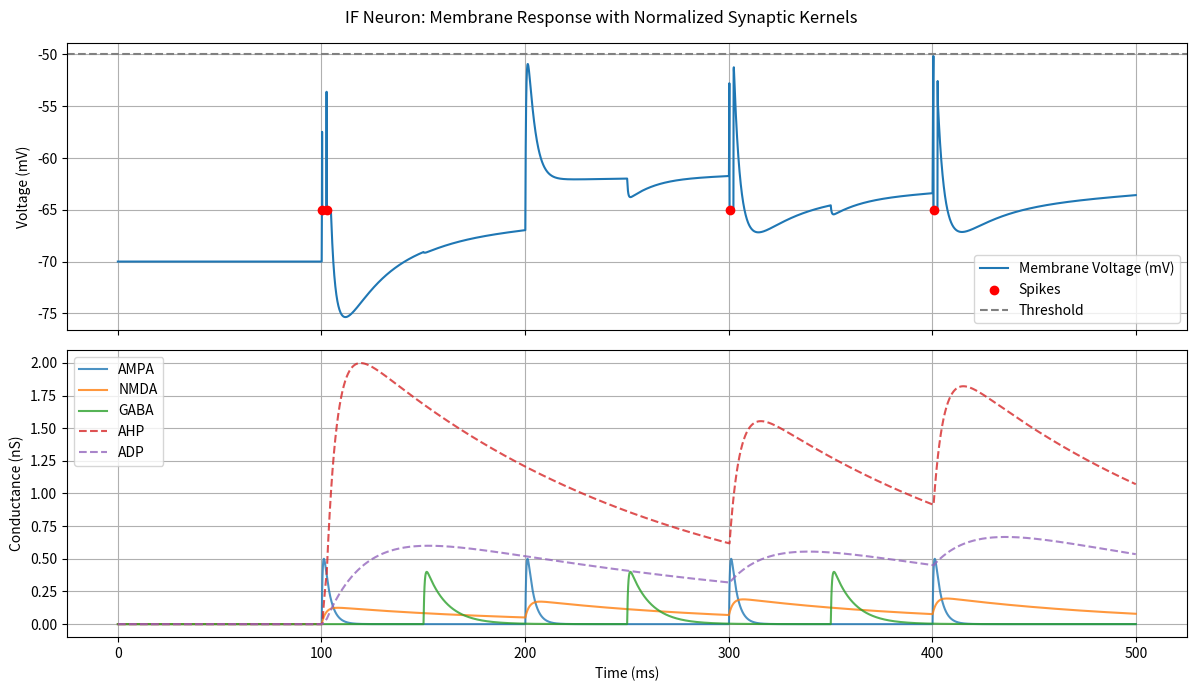

Reproduce this figure in Python.
import numpy as np
import matplotlib.pyplot as plt

# Simulation parameters
dt = 0.1  # ms
T = 500  # total simulation time in ms
time = np.arange(0, T, dt)
n_steps = len(time)

# Neuron parameters
V_rest = -70  # mV
V_th = -50    # spike threshold mV
V_reset = -65  # mV after spike
tau_m = 20     # ms
R_m = 100  # MΩ
refractory_period = 2  # ms
refractory_steps = int(refractory_period / dt)

# Reversal potentials (mV)
E_AMPA = 0
E_NMDA = 0
E_GABA = -70
E_AHP = -90
E_ADP = -20

# Synaptic parameters
tau_rise_AMPA, tau_decay_AMPA = 0.5, 3
tau_rise_NMDA, tau_decay_NMDA = 2, 100
tau_rise_GABA, tau_decay_GABA = 0.5, 10

tau_rise_AHP, tau_decay_AHP = 5, 150 # was 10, 150
tau_rise_ADP, tau_decay_ADP = 20, 200

# Synaptic event times (ms)
syn_times_AMPA = [100, 200, 300, 400]
syn_times_NMDA = [100, 200, 300, 400]
syn_times_GABA = [150, 250, 350]

# Number of receptors on excitatory synapse
num_AMPA = 50
num_NMDA = 10

# Number of receptors on inhibitory synapse
num_GABA = 10

# per-receptor peak conductance
g_rec_peak_AMPA = 20e-3 # 20 pS
g_rec_peak_NMDA = 50e-3/2 # 50 pS adjusted for open-probability
g_rec_peak_GABA = 30e-3 # 30 pS

# Conductance peak values and weights
g_peak_AMPA = num_AMPA * g_rec_peak_AMPA
g_peak_NMDA = num_NMDA * g_rec_peak_NMDA
g_peak_GABA = 0.8
print('AMPA peak conductance (nS): '+str(g_peak_AMPA))
print('NMDA peak conductance (nS): '+str(g_peak_NMDA))
print('GABA peak conductance (nS): '+str(g_peak_GABA))

weight_AMPA = 0.5
weight_NMDA = 0.5
weight_GABA = 0.5

g_peak_AHP = 1.0  # nS
g_peak_ADP = 0.3  # nS

# Initialize variables
V = np.zeros(n_steps)
V[0] = V_rest
spike_train = np.zeros(n_steps, dtype=bool)
last_spike_idx = -np.inf

g_AMPA = np.zeros(n_steps)
g_NMDA = np.zeros(n_steps)
g_GABA = np.zeros(n_steps)
g_AHP = np.zeros(n_steps)
g_ADP = np.zeros(n_steps)

# Kernel generation
kernel_len = int(300 / dt)
t_kernel = np.arange(0, kernel_len) * dt

def compute_normalization(tau_rise, tau_decay):
    if tau_rise == tau_decay:
        raise ValueError("tau_rise must be different from tau_decay for normalization.")
    t_peak = (tau_rise * tau_decay) / (tau_decay - tau_rise) * np.log(tau_decay / tau_rise)
    norm = np.exp(-t_peak / tau_decay) - np.exp(-t_peak / tau_rise)
    return norm

def g_norm(t, spike_times, tau_rise, tau_decay, norm):
    """Compute total synaptic conductance at time t from all spikes."""
    gnorm = 0
    for ts in spike_times:
        spike_dt = t - ts
        if spike_dt >= 0:
            gnorm += (np.exp(-spike_dt / tau_decay) - np.exp(-spike_dt / tau_rise)) / norm
    return gnorm

# Pre-calculate normalizations
norm_AMPA = compute_normalization(tau_rise_AMPA, tau_decay_AMPA)
norm_NMDA = compute_normalization(tau_rise_NMDA, tau_decay_NMDA)
norm_GABA = compute_normalization(tau_rise_GABA, tau_decay_GABA)
print('norm_AMPA: '+str(norm_AMPA))
print('norm_NMDA: '+str(norm_NMDA))
print('norm_GABA: '+str(norm_GABA))

norm_AHP = compute_normalization(tau_rise_AHP, tau_decay_AHP)
norm_ADP = compute_normalization(tau_rise_ADP, tau_decay_ADP)
print('norm_AHP: '+str(norm_AHP))
print('norm_ADP: '+str(norm_ADP))


# Simulation loop
t = 0
t_postspikes = []
t_last_spike = -1000
for i in range(1, n_steps):

    g_AMPA[i] = weight_AMPA * g_peak_AMPA * g_norm(t, syn_times_AMPA, tau_rise_AMPA, tau_decay_AMPA, norm_AMPA)
    g_NMDA[i] = weight_NMDA * g_peak_NMDA * g_norm(t, syn_times_NMDA, tau_rise_NMDA, tau_decay_NMDA, norm_NMDA)
    g_GABA[i] = weight_GABA * g_peak_GABA * g_norm(t, syn_times_GABA, tau_rise_GABA, tau_decay_GABA, norm_GABA)

    g_AHP[i] = g_peak_AHP * g_norm(t, t_postspikes, tau_rise_AHP, tau_decay_AHP, norm_AHP)
    g_ADP[i] = g_peak_ADP * g_norm(t, t_postspikes, tau_rise_ADP, tau_decay_ADP, norm_ADP)

    if t < (t_last_spike+refractory_period):
        V[i] = V_reset
        t += dt
        continue

    I = (
        g_AMPA[i] * (V[i-1] - E_AMPA) +
        g_NMDA[i] * (V[i-1] - E_NMDA) +
        g_GABA[i] * (V[i-1] - E_GABA) +
        g_AHP[i] * (V[i-1] - E_AHP) +
        g_ADP[i] * (V[i-1] - E_ADP)
    )

    dV = (-(V[i-1] - V_rest) + R_m * (-I)) * dt / tau_m
    V[i] = V[i-1] + dV

    if V[i] >= V_th:
        V[i] = V_reset
        spike_train[i] = True
        last_spike_idx = i
        t_last_spike = t
        t_postspikes.append(t_last_spike)

    t += dt

# Plotting
fig, axs = plt.subplots(2, 1, figsize=(12, 7), sharex=True)

axs[0].plot(time, V, label="Membrane Voltage (mV)")
axs[0].scatter(time[spike_train], V[spike_train], color='red', label='Spikes', zorder=5)
axs[0].axhline(V_th, color='gray', linestyle='--', label='Threshold')
axs[0].set_ylabel("Voltage (mV)")
axs[0].legend()
axs[0].grid(True)

axs[1].plot(time, g_AMPA, label="AMPA", alpha=0.8)
axs[1].plot(time, g_NMDA, label="NMDA", alpha=0.8)
axs[1].plot(time, g_GABA, label="GABA", alpha=0.8)
axs[1].plot(time, g_AHP, label="AHP", linestyle='--', alpha=0.8)
axs[1].plot(time, g_ADP, label="ADP", linestyle='--', alpha=0.8)
axs[1].set_ylabel("Conductance (nS)")
axs[1].set_xlabel("Time (ms)")
axs[1].legend()
axs[1].grid(True)

plt.suptitle("IF Neuron: Membrane Response with Normalized Synaptic Kernels")
plt.tight_layout()
plt.show()
